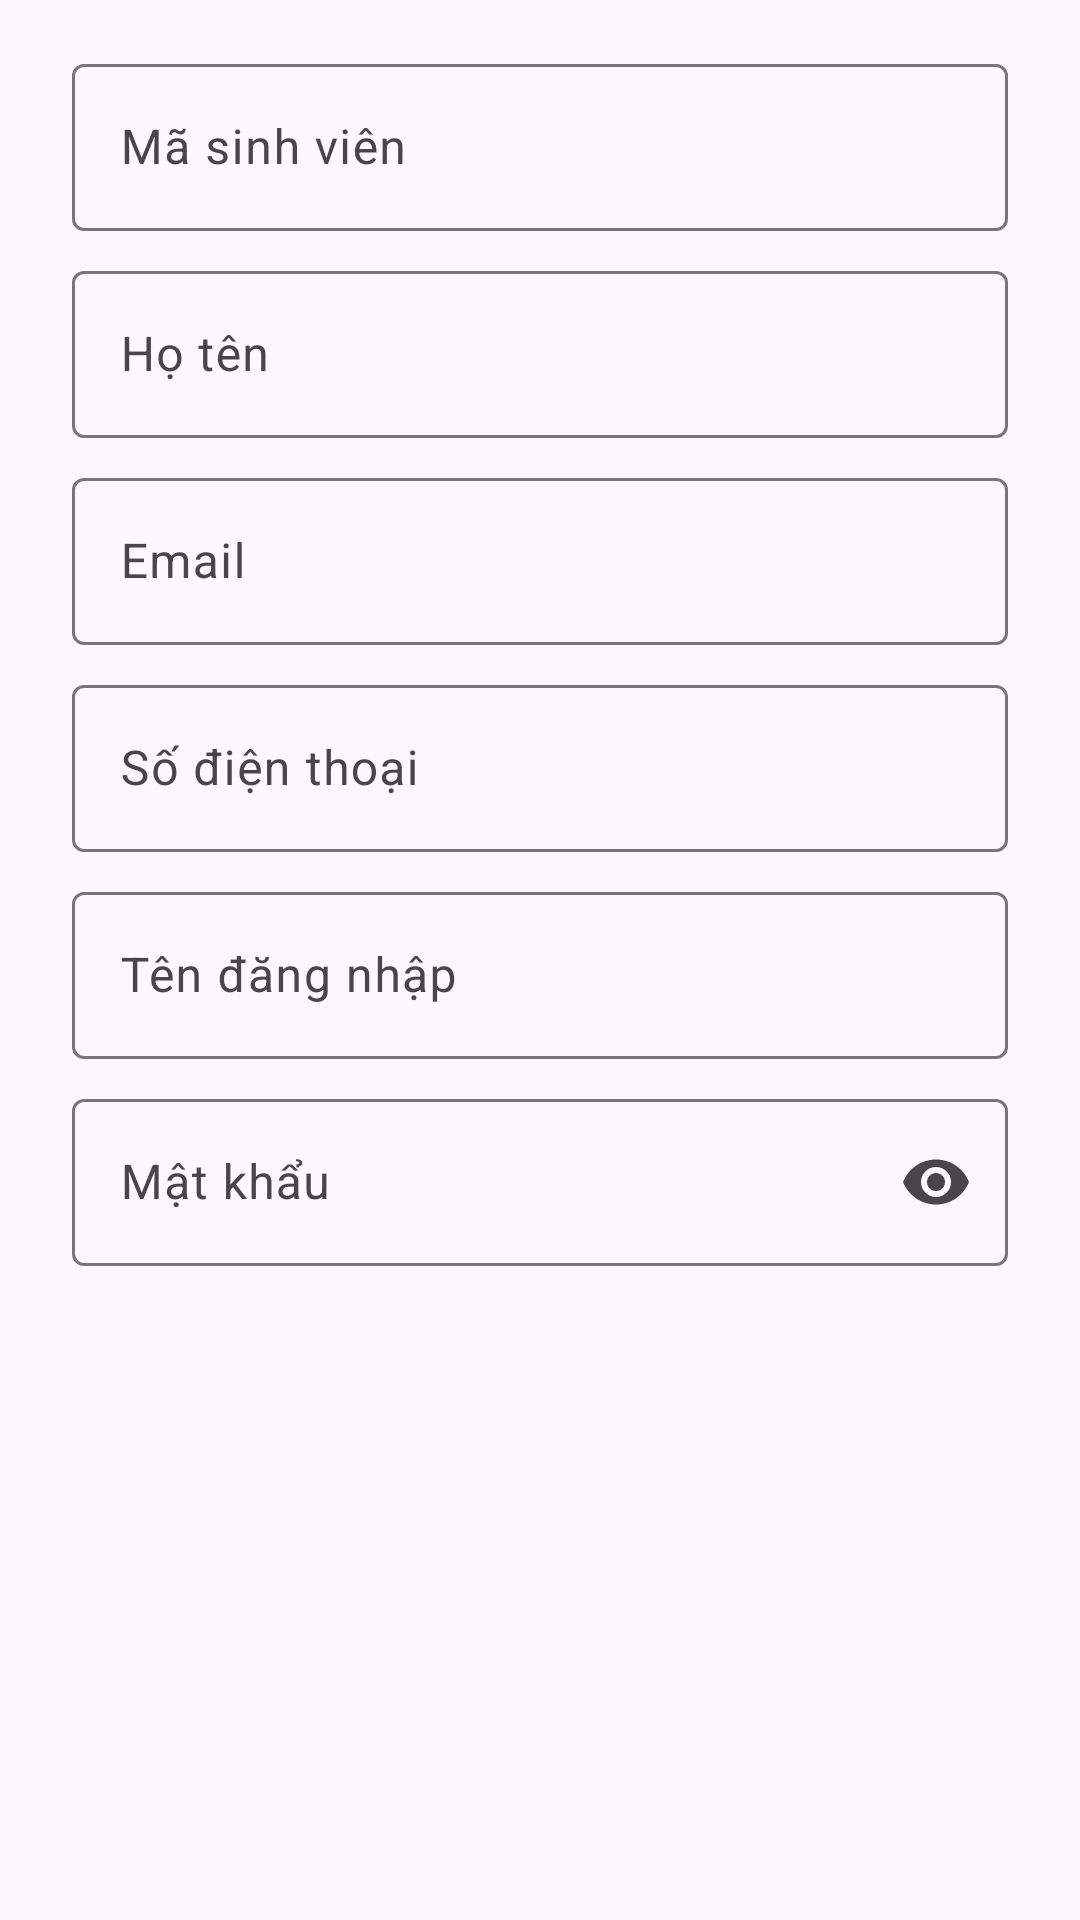

Reconstruct the res/layout file that produces this screen, plus the resources it refers to.
<!-- AndroidManifest.xml: application theme Theme.StudySchedule -->
<!-- res/layout/dialog_student.xml -->
<?xml version="1.0" encoding="utf-8"?>
<ScrollView xmlns:android="http://schemas.android.com/apk/res/android"
    xmlns:app="http://schemas.android.com/apk/res-auto"
    android:layout_width="match_parent"
    android:layout_height="wrap_content">

    <LinearLayout
        android:layout_width="match_parent"
        android:layout_height="wrap_content"
        android:orientation="vertical"
        android:paddingHorizontal="24dp"
        android:paddingTop="16dp">

        <com.google.android.material.textfield.TextInputLayout
            android:id="@+id/tilCode"
            android:layout_width="match_parent"
            android:layout_height="wrap_content"
            android:hint="@string/hint_student_code">

            <com.google.android.material.textfield.TextInputEditText
                android:id="@+id/etCode"
                android:layout_width="match_parent"
                android:layout_height="wrap_content"
                android:inputType="textCapCharacters"
                android:maxLines="1" />
        </com.google.android.material.textfield.TextInputLayout>

        <com.google.android.material.textfield.TextInputLayout
            android:id="@+id/tilName"
            android:layout_width="match_parent"
            android:layout_height="wrap_content"
            android:layout_marginTop="8dp"
            android:hint="@string/hint_student_name">

            <com.google.android.material.textfield.TextInputEditText
                android:id="@+id/etName"
                android:layout_width="match_parent"
                android:layout_height="wrap_content"
                android:inputType="textPersonName|textCapWords"
                android:maxLines="1" />
        </com.google.android.material.textfield.TextInputLayout>

        <com.google.android.material.textfield.TextInputLayout
            android:id="@+id/tilEmail"
            android:layout_width="match_parent"
            android:layout_height="wrap_content"
            android:layout_marginTop="8dp"
            android:hint="@string/hint_student_email">

            <com.google.android.material.textfield.TextInputEditText
                android:id="@+id/etEmail"
                android:layout_width="match_parent"
                android:layout_height="wrap_content"
                android:inputType="textEmailAddress"
                android:maxLines="1" />
        </com.google.android.material.textfield.TextInputLayout>

        <com.google.android.material.textfield.TextInputLayout
            android:id="@+id/tilPhone"
            android:layout_width="match_parent"
            android:layout_height="wrap_content"
            android:layout_marginTop="8dp"
            android:hint="@string/hint_student_phone">

            <com.google.android.material.textfield.TextInputEditText
                android:id="@+id/etPhone"
                android:layout_width="match_parent"
                android:layout_height="wrap_content"
                android:inputType="phone"
                android:maxLength="10"
                android:maxLines="1" />
        </com.google.android.material.textfield.TextInputLayout>

        <com.google.android.material.textfield.TextInputLayout
            android:id="@+id/tilUsername"
            android:layout_width="match_parent"
            android:layout_height="wrap_content"
            android:layout_marginTop="8dp"
            android:hint="@string/hint_username">

            <com.google.android.material.textfield.TextInputEditText
                android:id="@+id/etUsername"
                android:layout_width="match_parent"
                android:layout_height="wrap_content"
                android:inputType="text"
                android:maxLines="1" />
        </com.google.android.material.textfield.TextInputLayout>

        <com.google.android.material.textfield.TextInputLayout
            android:id="@+id/tilPassword"
            android:layout_width="match_parent"
            android:layout_height="wrap_content"
            android:layout_marginTop="8dp"
            app:endIconMode="password_toggle"
            android:hint="@string/hint_password">

            <com.google.android.material.textfield.TextInputEditText
                android:id="@+id/etPassword"
                android:layout_width="match_parent"
                android:layout_height="wrap_content"
                android:inputType="textPassword"
                android:maxLines="1" />
        </com.google.android.material.textfield.TextInputLayout>
    </LinearLayout>
</ScrollView>
<!-- resources referenced by this layout -->
<resources>
  <string name="hint_password">Mật khẩu</string>
  <string name="hint_student_code">Mã sinh viên</string>
  <string name="hint_student_email">Email</string>
  <string name="hint_student_name">Họ tên</string>
  <string name="hint_student_phone">Số điện thoại</string>
  <string name="hint_username">Tên đăng nhập</string>
  <style name="Theme.StudySchedule" parent="Theme.Material3.DayNight.NoActionBar" />
</resources>
